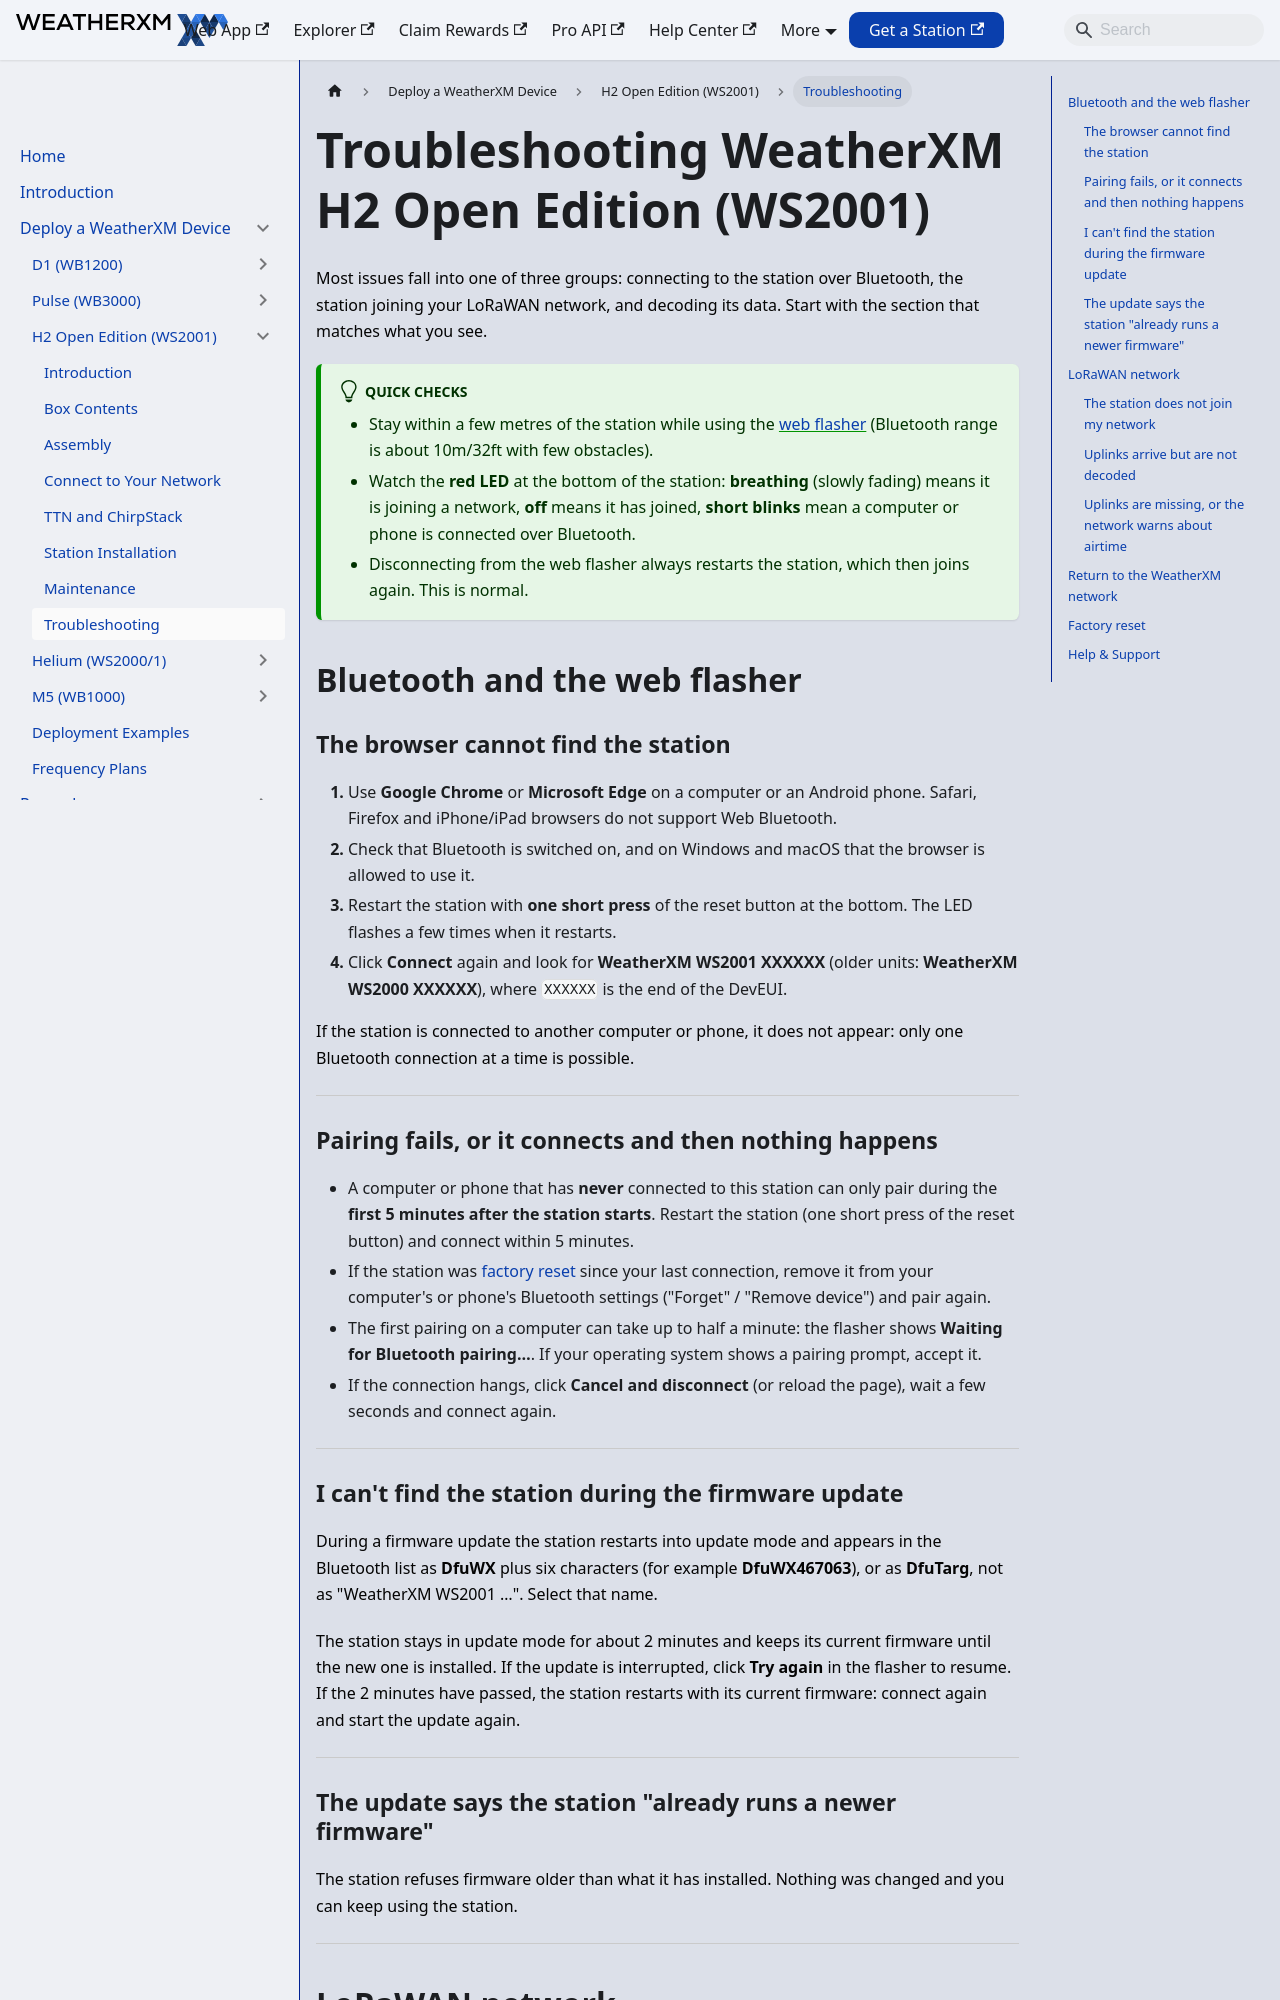

repository: WeatherXM/docs · page: wxm-devices/h2-open/troubleshooting.html · generator: docusaurus

# Troubleshooting WeatherXM H2 Open Edition (WS2001)

Canonical: https://docs.weatherxm.com/wxm-devices/h2-open/troubleshooting

Most issues fall into one of three groups: connecting to the station over Bluetooth, the station joining your LoRaWAN network, and decoding its data. Start with the section that matches what you see.

:::tip Quick checks
- Stay within a few metres of the station while using the [web flasher](https://flasher.weatherxm.com) (Bluetooth range is about 10m/32ft with few obstacles).
- Watch the **red LED** at the bottom of the station: **breathing** (slowly fading) means it is joining a network, **off** means it has joined, **short blinks** mean a computer or phone is connected over Bluetooth.
- Disconnecting from the web flasher always restarts the station, which then joins again. This is normal.
:::

## Bluetooth and the web flasher

### The browser cannot find the station

1. Use **Google Chrome** or **Microsoft Edge** on a computer or an Android phone. Safari, Firefox and iPhone/iPad browsers do not support Web Bluetooth.
1. Check that Bluetooth is switched on, and on Windows and macOS that the browser is allowed to use it.
1. Restart the station with **one short press** of the reset button at the bottom. The LED flashes a few times when it restarts.
1. Click **Connect** again and look for **WeatherXM WS2001 XXXXXX** (older units: **WeatherXM WS2000 XXXXXX**), where `XXXXXX` is the end of the DevEUI.

If the station is connected to another computer or phone, it does not appear: only one Bluetooth connection at a time is possible.

<hr/>

### Pairing fails, or it connects and then nothing happens

- A computer or phone that has **never** connected to this station can only pair during the **first 5 minutes after the station starts**. Restart the station (one short press of the reset button) and connect within 5 minutes.
- If the station was [factory reset](#factory-reset) since your last connection, remove it from your computer's or phone's Bluetooth settings ("Forget" / "Remove device") and pair again.
- The first pairing on a computer can take up to half a minute: the flasher shows **Waiting for Bluetooth pairing…**. If your operating system shows a pairing prompt, accept it.
- If the connection hangs, click **Cancel and disconnect** (or reload the page), wait a few seconds and connect again.

<hr/>
